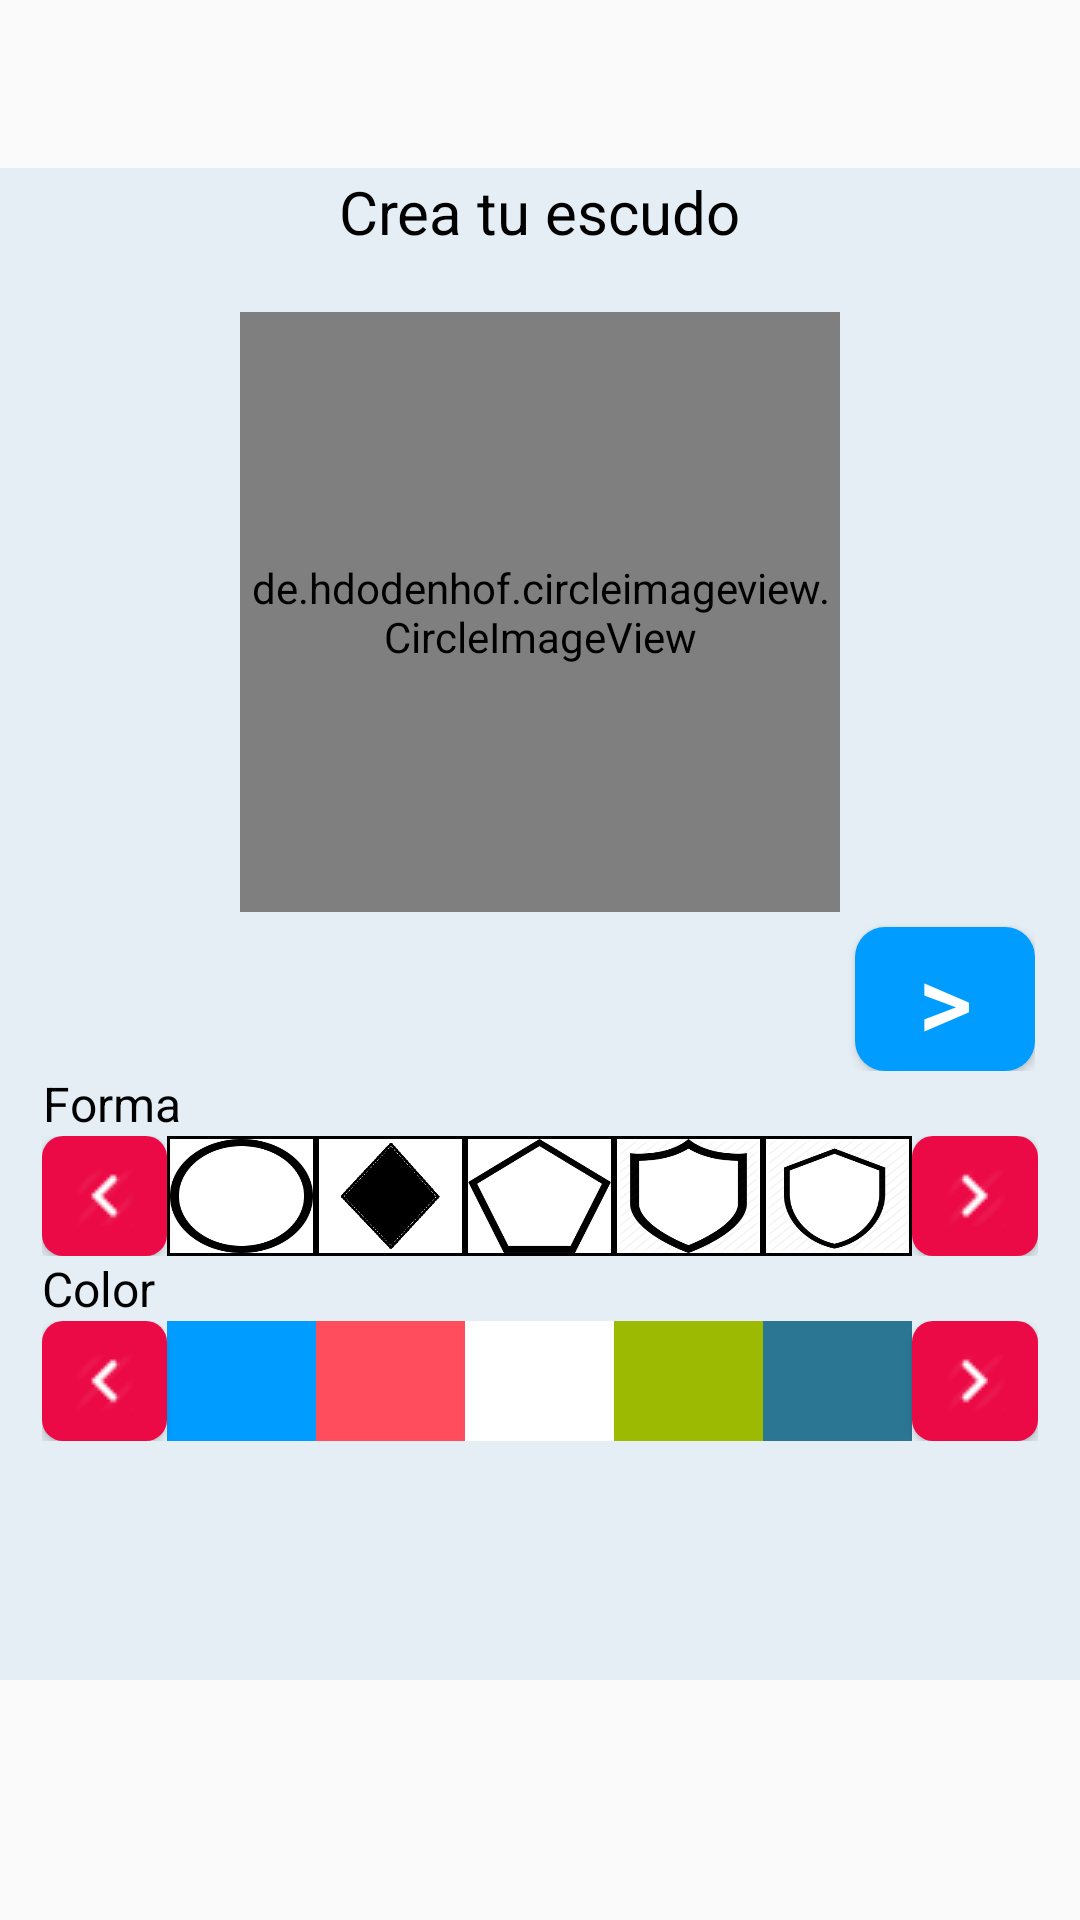

Write the Android layout XML for this screen, with the resource values it uses.
<!-- AndroidManifest.xml: application theme AppTheme -->
<!-- res/layout/fragment_create_team2.xml -->
<?xml version="1.0" encoding="utf-8"?>
<RelativeLayout xmlns:android="http://schemas.android.com/apk/res/android"
    android:id="@+id/fragment_create_team2"
    android:layout_width="match_parent"
    android:layout_height="match_parent"
    android:orientation="vertical">

    <LinearLayout
        android:layout_width="match_parent"
        android:layout_height="match_parent"
        android:layout_marginBottom="80dp"
        android:layout_marginTop="?actionBarSize"
        android:background="@color/hf_light_blue"
        android:clickable="true"
        android:orientation="vertical">

        <LinearLayout
            android:layout_width="match_parent"
            android:layout_height="wrap_content"
            android:layout_marginTop="1dp"
            android:focusable="true"
            android:focusableInTouchMode="true"
            android:orientation="vertical"
            android:paddingLeft="15dp"
            android:paddingRight="15dp">

            <TextView
                android:layout_width="wrap_content"
                android:layout_height="wrap_content"
                android:layout_gravity="center_horizontal"
                android:text="@string/create_emblem"
                android:textColor="@color/black"
                android:textSize="20sp" />

            <de.hdodenhof.circleimageview.CircleImageView
                android:id="@+id/imgEmblem"
                android:layout_width="200dp"
                android:layout_height="200dp"
                android:layout_gravity="center"
                android:layout_marginTop="20dp"
                android:src="@color/white" />

            <Button
                android:id="@+id/btnNext"
                android:layout_width="60dp"
                android:layout_height="wrap_content"
                android:layout_gravity="right"
                android:layout_marginTop="5dp"
                android:background="@drawable/button_light_blue_rounded_corners"
                android:text="@string/next"
                android:textColor="@color/white"
                android:textSize="35dp" />

        </LinearLayout>

        <ScrollView
            android:layout_width="match_parent"
            android:layout_height="wrap_content"
            android:paddingLeft="14dp"
            android:paddingRight="14dp">

            <LinearLayout
                android:layout_width="match_parent"
                android:layout_height="wrap_content"
                android:orientation="vertical">

                <LinearLayout
                    android:layout_width="match_parent"
                    android:layout_height="wrap_content"
                    android:orientation="vertical">

                    <TextView
                        android:layout_width="wrap_content"
                        android:layout_height="wrap_content"
                        android:gravity="center_horizontal"
                        android:text="@string/shape"
                        android:textColor="@color/black"
                        android:textSize="16sp" />

                    <LinearLayout
                        android:layout_width="match_parent"
                        android:layout_height="wrap_content"
                        android:layout_weight="27">

                        <Button
                            android:id="@+id/btnPreviousShape"
                            android:layout_width="40dp"
                            android:layout_height="40dp"
                            android:layout_weight="1"
                            android:background="@drawable/button_left_pink" />

                        <ImageView
                            android:id="@+id/imgShape1"
                            android:layout_width="40dp"
                            android:layout_height="40dp"
                            android:layout_weight="5"
                            android:background="@drawable/background_white_border_black"
                            android:scaleType="fitXY"
                            android:src="@drawable/emblem_shape_1" />

                        <ImageView
                            android:id="@+id/imgShape2"
                            android:layout_width="40dp"
                            android:layout_height="40dp"
                            android:layout_weight="5"
                            android:background="@drawable/background_white_border_black"
                            android:scaleType="fitXY"
                            android:src="@drawable/emblem_shape_2" />

                        <ImageView
                            android:id="@+id/imgShape3"
                            android:layout_width="40dp"
                            android:layout_height="40dp"
                            android:layout_weight="5"
                            android:background="@drawable/background_white_border_black"
                            android:scaleType="fitXY"
                            android:src="@drawable/emblem_shape_3" />

                        <ImageView
                            android:id="@+id/imgShape4"
                            android:layout_width="40dp"
                            android:layout_height="40dp"
                            android:layout_weight="5"
                            android:background="@drawable/background_white_border_black"
                            android:scaleType="fitXY"
                            android:src="@drawable/emblem_shape_4" />

                        <ImageView
                            android:id="@+id/imgShape5"
                            android:layout_width="40dp"
                            android:layout_height="40dp"
                            android:layout_weight="5"
                            android:background="@drawable/background_white_border_black"
                            android:scaleType="fitXY"
                            android:src="@drawable/emblem_shape_5" />

                        <Button
                            android:id="@+id/btnNextShape"
                            android:layout_width="40dp"
                            android:layout_height="40dp"
                            android:layout_weight="1"
                            android:background="@drawable/button_right_pink" />
                    </LinearLayout>
                </LinearLayout>

                <LinearLayout
                    android:layout_width="match_parent"
                    android:layout_height="wrap_content"
                    android:orientation="vertical">

                    <TextView
                        android:layout_width="wrap_content"
                        android:layout_height="wrap_content"
                        android:gravity="center_horizontal"
                        android:text="@string/color"
                        android:textColor="@color/black"
                        android:textSize="16sp" />

                    <LinearLayout
                        android:layout_width="match_parent"
                        android:layout_height="wrap_content"
                        android:layout_weight="27">

                        <Button
                            android:id="@+id/btnPreviousShapeColor"
                            android:layout_width="40dp"
                            android:layout_height="40dp"
                            android:layout_weight="1"
                            android:background="@drawable/button_left_pink" />

                        <ImageView
                            android:id="@+id/imgShapeColor1"
                            android:layout_width="40dp"
                            android:layout_height="40dp"
                            android:layout_weight="5"
                            android:background="@color/hf_blue"
                            android:scaleType="fitXY" />

                        <ImageView
                            android:id="@+id/imgShapeColor2"
                            android:layout_width="40dp"
                            android:layout_height="40dp"
                            android:layout_weight="5"
                            android:background="@color/tag_red"
                            android:scaleType="fitXY" />

                        <ImageView
                            android:id="@+id/imgShapeColor3"
                            android:layout_width="40dp"
                            android:layout_height="40dp"
                            android:layout_weight="5"
                            android:background="@color/white"
                            android:scaleType="fitXY" />

                        <ImageView
                            android:id="@+id/imgShapeColor4"
                            android:layout_width="40dp"
                            android:layout_height="40dp"
                            android:layout_weight="5"
                            android:background="@color/hf_green"
                            android:scaleType="fitXY" />

                        <ImageView
                            android:id="@+id/imgShapeColor5"
                            android:layout_width="40dp"
                            android:layout_height="40dp"
                            android:layout_weight="5"
                            android:background="@color/hf_turquoise"
                            android:scaleType="fitXY" />

                        <Button
                            android:id="@+id/btnNextShapeColor"
                            android:layout_width="40dp"
                            android:layout_height="40dp"
                            android:layout_weight="1"
                            android:background="@drawable/button_right_pink" />
                    </LinearLayout>
                </LinearLayout>
            </LinearLayout>
        </ScrollView>
    </LinearLayout>
</RelativeLayout>
<!-- resources referenced by this layout -->
<resources>
  <color name="black">#000000</color>
  <color name="hf_blue">#009CFF</color>
  <color name="hf_green">#9cba02</color>
  <color name="hf_light_blue">#e5eef5</color>
  <color name="hf_turquoise">#2b7693</color>
  <color name="tag_red">#ff4d5d</color>
  <color name="white">#ffffff</color>
  <!-- drawable background_white_border_black (drawable) -->
  <?xml version="1.0" encoding="utf-8"?>
  <shape xmlns:android="http://schemas.android.com/apk/res/android">
      <solid android:color="@color/white" />
      <stroke android:width="1dp" android:color="@color/black" />
      <padding android:left="1dp" android:top="1dp" android:right="1dp"
          android:bottom="1dp" />
  </shape>
  <!-- drawable button_left_pink (drawable) -->
  <?xml version="1.0" encoding="utf-8"?>
  <selector xmlns:android="http://schemas.android.com/apk/res/android">
      <item android:state_pressed="false">
          <layer-list>
              <item>
                  <shape android:shape="rectangle">
                      <corners android:radius="7dp" />
                      <solid android:color="@color/hf_pink"></solid>
                      <padding android:bottom="3dp" android:left="3dp" android:right="3dp" android:top="3dp" />
                  </shape>
              </item>
              <item android:gravity="center">
                  <bitmap android:gravity="right" android:src="@drawable/icon_left" android:tint="@color/white" />
              </item>
          </layer-list>
      </item>
      <item android:state_pressed="true">
          <layer-list>
              <item>
                  <shape android:shape="rectangle">
                      <corners android:radius="7dp" />
                      <solid android:color="@color/hf_pink_alt"></solid>
                      <padding android:bottom="3dp" android:left="3dp" android:right="3dp" android:top="3dp" />
                  </shape>
              </item>
              <item android:gravity="center">
                  <bitmap android:gravity="right" android:src="@drawable/icon_left" android:tint="@color/white" />
              </item>
          </layer-list>
      </item>
  </selector>
  <!-- drawable button_light_blue_rounded_corners (drawable) -->
  <?xml version="1.0" encoding="utf-8"?>
  <selector xmlns:android="http://schemas.android.com/apk/res/android">
  
      <item android:state_pressed="true">
          <shape android:shape="rectangle">
              <solid android:color="@color/facebook_blue" />
              <corners android:radius="10dp" />
          </shape>
      </item>
  
      <item android:state_focused="true">
          <shape android:shape="rectangle">
              <solid android:color="@color/facebook_blue" />
              <corners android:radius="10dp" />
          </shape>
      </item>
  
      <item android:state_pressed="false">
          <shape android:shape="rectangle">
              <solid android:color="@color/hf_blue" />
              <corners android:radius="10dp" />
          </shape>
      </item>
  
      <item android:state_focused="false">
          <shape android:shape="rectangle">
              <solid android:color="@color/hf_blue" />
              <corners android:radius="10dp" />
          </shape>
      </item>
  
  </selector>
  <string name="color">Color</string>
  <string name="create_emblem">Crea tu escudo</string>
  <string name="next">&gt;</string>
  <string name="shape">Forma</string>
  <style name="AppTheme" parent="Theme.AppCompat.Light.DarkActionBar">
          
          <item name="colorPrimary">@color/colorPrimary</item>
          <item name="colorPrimaryDark">@color/colorPrimaryDark</item>
          <item name="colorAccent">@color/colorAccent</item>
      </style>
  <color name="hf_pink">#eb0a46</color>
  <color name="hf_pink_alt">#b80634</color>
  <color name="facebook_blue">#255798</color>
  <color name="colorPrimary">#3F51B5</color>
  <color name="colorPrimaryDark">#303F9F</color>
  <color name="colorAccent">#FF4081</color>
</resources>
